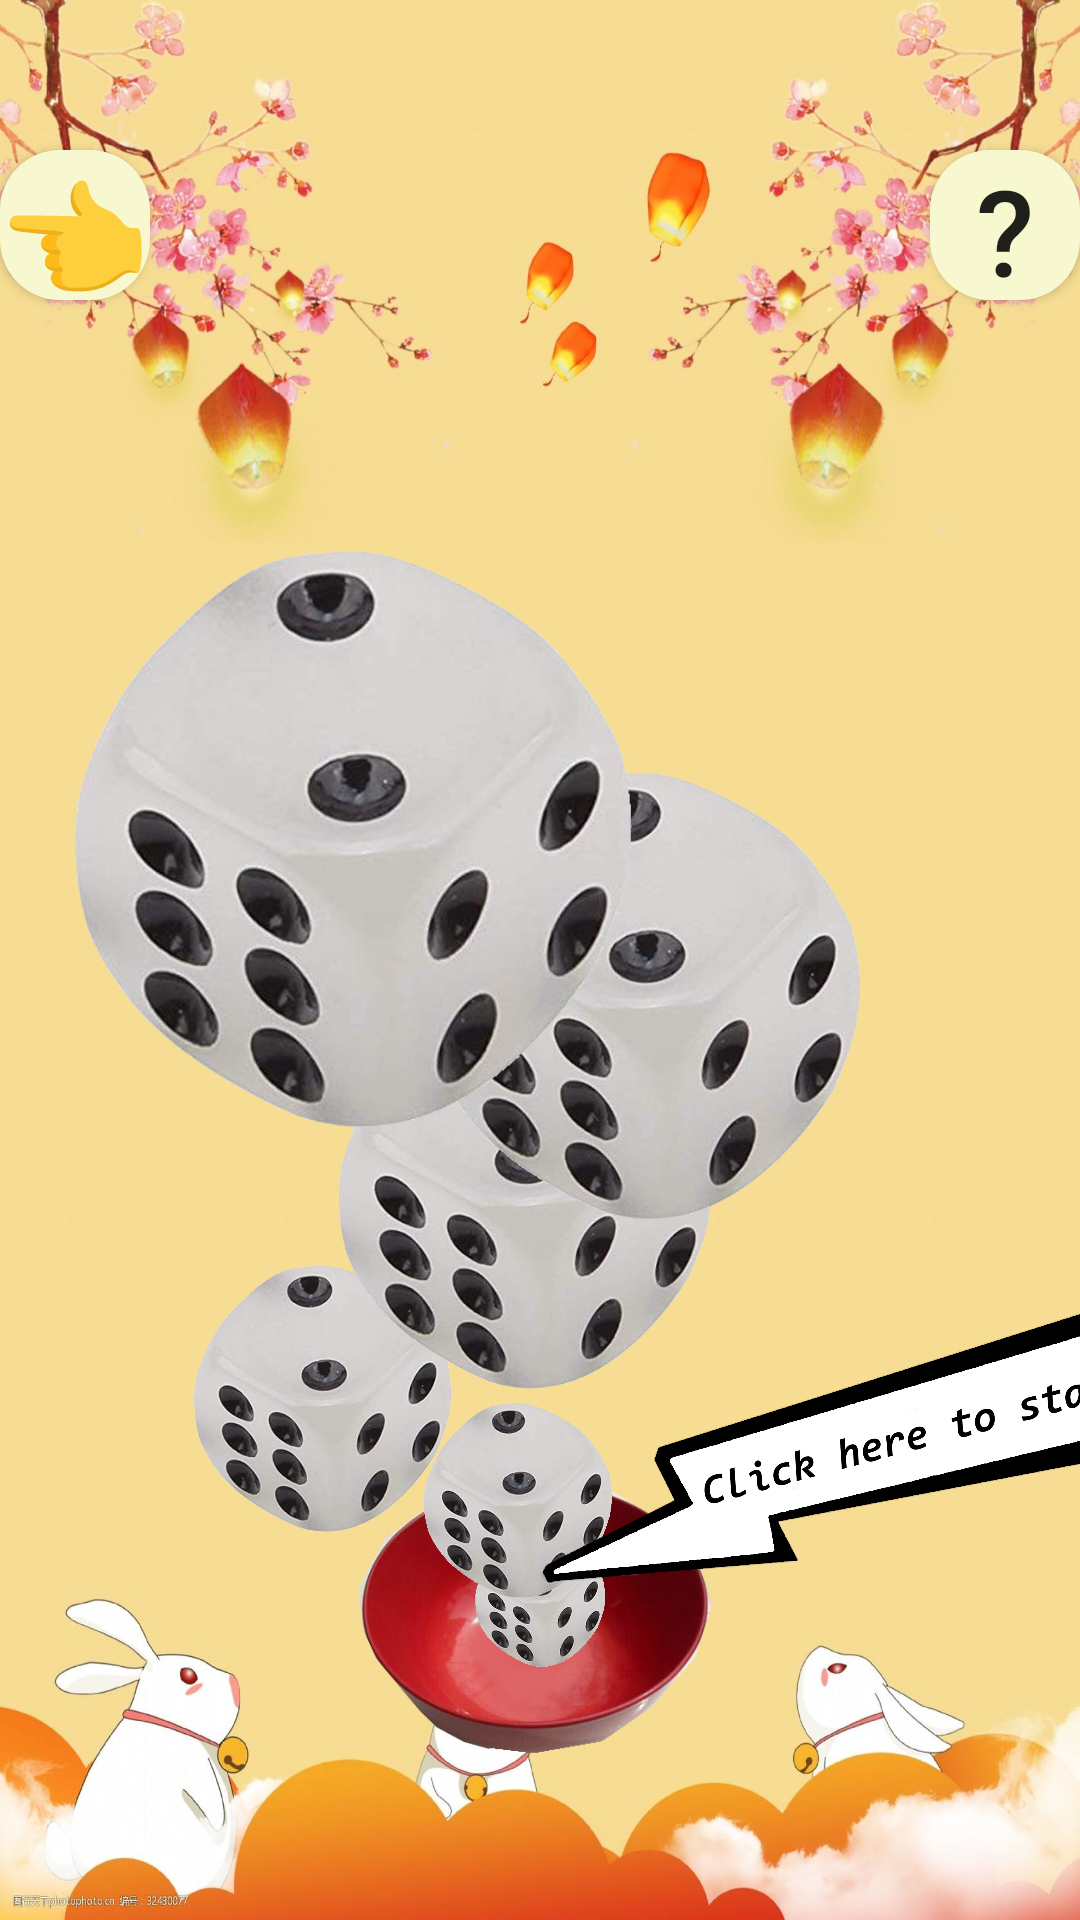

Android layout source for this screen:
<!-- AndroidManifest.xml: application theme Theme.Bobin -->
<!-- res/layout/bobin.xml -->
<?xml version="1.0" encoding="utf-8"?>
<androidx.constraintlayout.widget.ConstraintLayout xmlns:android="http://schemas.android.com/apk/res/android"
    xmlns:app="http://schemas.android.com/apk/res-auto"
    xmlns:tools="http://schemas.android.com/tools"
    android:layout_width="match_parent"
    android:layout_height="match_parent"
    android:background="@drawable/explainback">

    <ImageView
        android:id="@+id/bowljpg"
        android:layout_width="120dp"
        android:layout_height="120dp"
        android:layout_marginTop="480dp"
        app:layout_constraintEnd_toEndOf="parent"
        app:layout_constraintStart_toStartOf="parent"
        app:layout_constraintTop_toTopOf="parent"
        app:srcCompat="@drawable/bowl"
        />

    <ImageView
        android:id="@+id/i6"
        android:layout_width="48dp"
        android:layout_height="46dp"
        android:layout_marginLeft="36dp"
        android:layout_marginTop="30dp"
        app:layout_constraintLeft_toLeftOf="@+id/bowljpg"
        app:layout_constraintTop_toTopOf="@+id/bowljpg"
        app:srcCompat="@drawable/sezi" />

    <ImageView
        android:id="@+id/i5"
        android:layout_width="65dp"
        android:layout_height="69dp"
        app:srcCompat="@drawable/sezi"
        app:layout_constraintTop_toTopOf="@+id/bowljpg"
        app:layout_constraintLeft_toLeftOf="@+id/bowljpg"
        android:layout_marginLeft="20dp"
        android:layout_marginTop="-15dp" />

    <ImageView
        android:id="@+id/i4"
        android:layout_width="94dp"
        android:layout_height="91dp"
        app:srcCompat="@drawable/sezi"
        app:layout_constraintTop_toTopOf="@+id/bowljpg"
        app:layout_constraintLeft_toLeftOf="@+id/bowljpg"
        android:layout_marginLeft="-60dp"
        android:layout_marginTop="-60dp" />

    <ImageView
        android:id="@+id/i3"
        android:layout_width="129dp"
        android:layout_height="135dp"
        app:srcCompat="@drawable/sezi"
        app:layout_constraintTop_toTopOf="@+id/bowljpg"
        app:layout_constraintLeft_toLeftOf="@+id/bowljpg"
        android:layout_marginLeft="-10dp"
        android:layout_marginTop="-150dp" />

    <ImageView
        android:id="@+id/i2"
        android:layout_width="149dp"
        android:layout_height="162dp"
        app:srcCompat="@drawable/sezi"
        app:layout_constraintTop_toTopOf="@+id/bowljpg"
        app:layout_constraintLeft_toLeftOf="@+id/bowljpg"
        android:layout_marginLeft="20dp"
        android:layout_marginTop="-230dp" />

    <ImageView
        android:id="@+id/i1"
        android:layout_width="194dp"
        android:layout_height="197dp"
        android:layout_marginLeft="-100dp"
        android:layout_marginTop="-300dp"
        app:layout_constraintLeft_toLeftOf="@+id/bowljpg"
        app:layout_constraintTop_toTopOf="@+id/bowljpg"
        app:srcCompat="@drawable/sezi" />

    <Button
        android:id="@+id/quit"
        android:layout_width="50dp"
        android:layout_height="50dp"
        android:layout_marginTop="50dp"
        android:background="@drawable/button_circle"
        android:text='👈'
        android:textSize="40dp"
        app:layout_constraintTop_toTopOf="parent"
        app:layout_constraintStart_toStartOf="parent"
        android:onClick= "quit"
        />
    <Button
        android:id="@+id/level"
        android:layout_width="50dp"
        android:layout_height="50dp"
        android:layout_marginTop="50dp"
        android:background="@drawable/button_circle"
        android:text='?'
        android:textSize="40dp"
        app:layout_constraintTop_toTopOf="parent"
        app:layout_constraintEnd_toEndOf="parent"
        android:onClick="level"
        />

    <ImageView
        android:id="@+id/imageView11"
        android:layout_width="220dp"
        android:layout_height="100dp"
        app:srcCompat="@drawable/start"
        android:layout_marginLeft="60dp"
        android:layout_marginTop="-50dp"
        app:layout_constraintTop_toTopOf="@+id/bowljpg"
        app:layout_constraintLeft_toLeftOf="@+id/bowljpg"
        android:onClick="begin"/>


</androidx.constraintlayout.widget.ConstraintLayout>
<!-- resources referenced by this layout -->
<resources>
  <!-- drawable bowl: png bitmap (drawable, 95521 bytes) -->
  <!-- drawable button_circle (drawable) -->
  <?xml version="1.0" encoding="utf-8"?>
  <shape xmlns:android="http://schemas.android.com/apk/res/android"
      android:shape="rectangle">
      <solid android:color="#F7F8D0"/>
      <corners android:radius="20dip"/>
  </shape>
  <!-- drawable explainback: jpeg bitmap (drawable, 127505 bytes) -->
  <!-- drawable sezi: png bitmap (drawable, 199621 bytes) -->
  <!-- drawable start: png bitmap (drawable, 181486 bytes) -->
  <style name="Theme.Bobin" parent="Theme.MaterialComponents.DayNight.NoActionBar.Bridge">
          
          <item name="colorPrimary">@color/purple_500</item>
          <item name="colorPrimaryVariant">@color/purple_700</item>
          <item name="colorOnPrimary">@color/white</item>
          
          <item name="colorSecondary">@color/teal_200</item>
          <item name="colorSecondaryVariant">@color/teal_700</item>
          <item name="colorOnSecondary">@color/black</item>
          
          <item name="android:statusBarColor">?attr/colorPrimaryVariant</item>
          
      </style>
  <!-- not gathered from this repository: default colours our renderer supplied (Android Studio template values) -->
  <color name="purple_500">#FF6200EE</color>
  <color name="purple_700">#FF3700B3</color>
  <color name="teal_200">#FF03DAC5</color>
  <color name="teal_700">#FF018786</color>
  <color name="black">#FF000000</color>
  <color name="white">#FFFFFFFF</color>
</resources>
